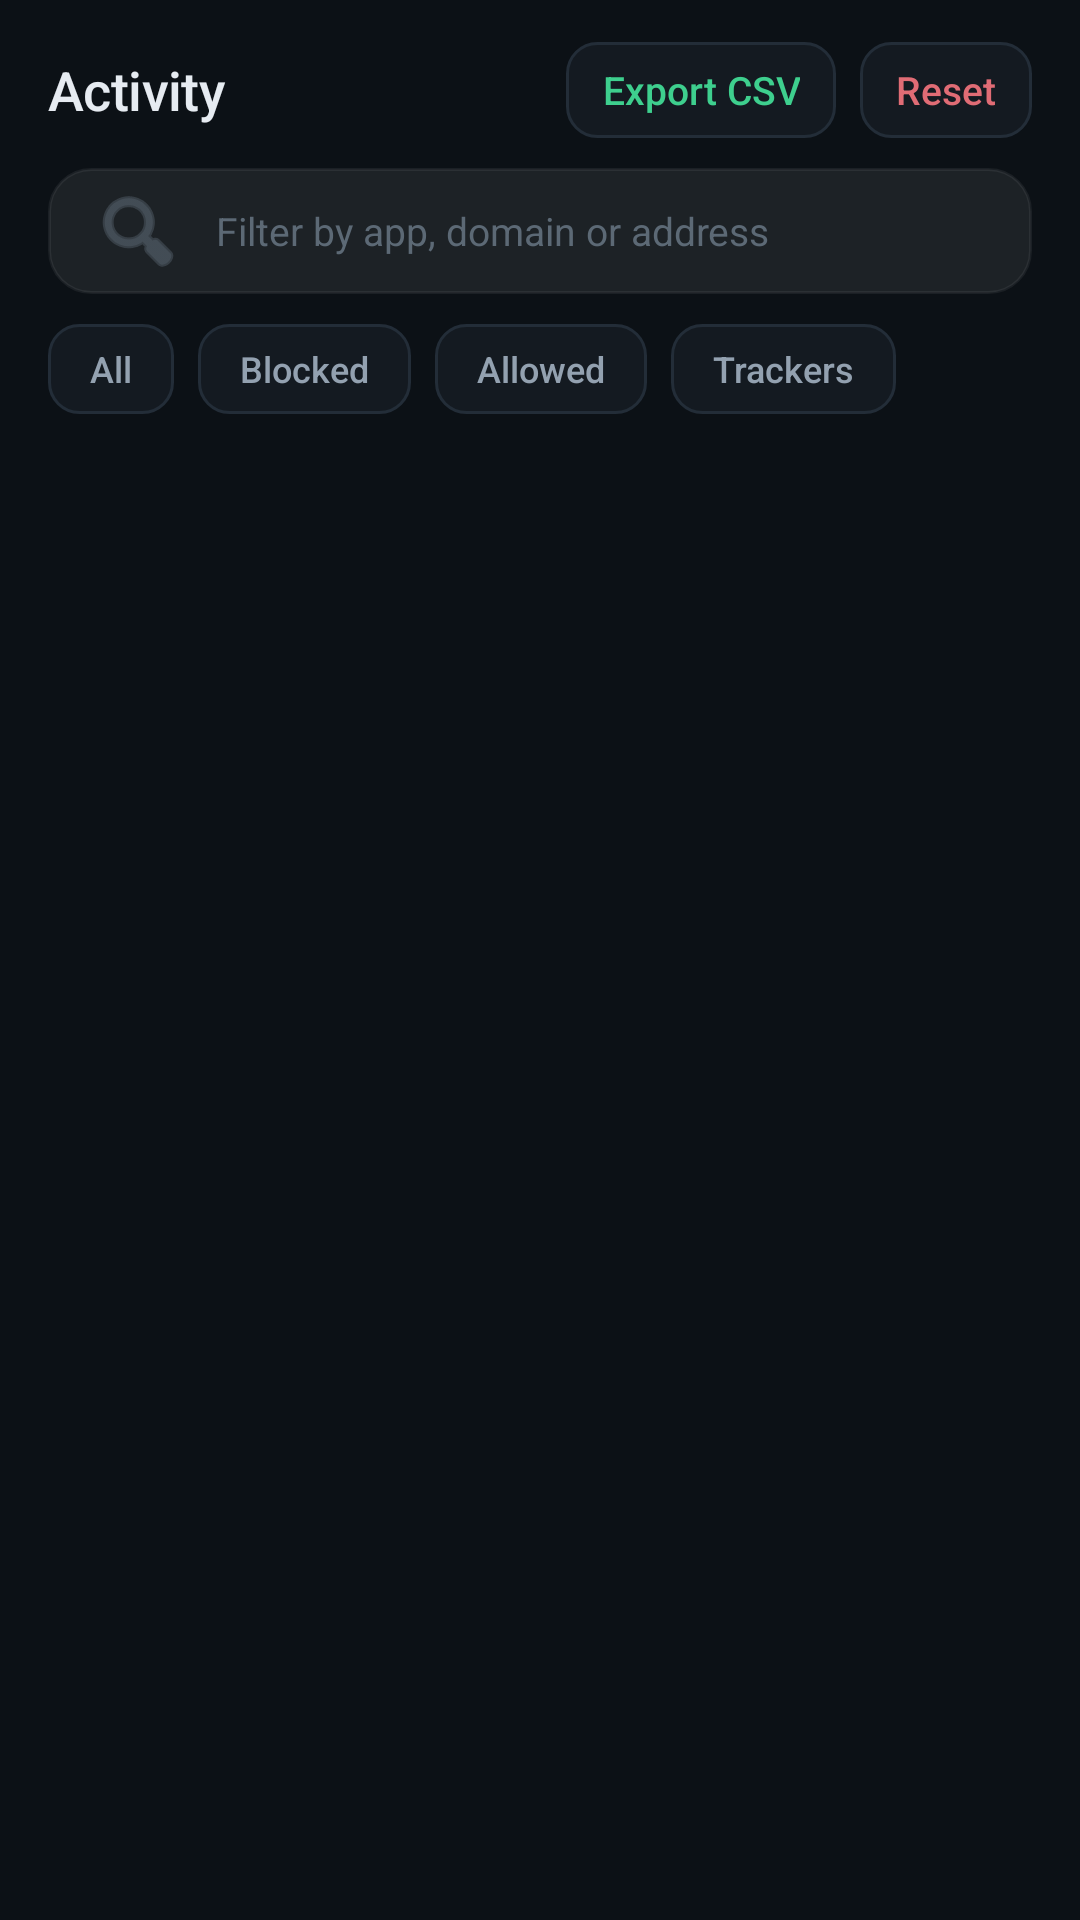

Layout XML and referenced resources for this Android screen:
<!-- AndroidManifest.xml: application theme Theme.Firewall -->
<!-- res/layout/fragment_activity.xml -->
<?xml version="1.0" encoding="utf-8"?>
<LinearLayout xmlns:android="http://schemas.android.com/apk/res/android"
    android:layout_width="match_parent"
    android:layout_height="match_parent"
    android:background="@color/bg_dark"
    android:orientation="vertical">

    <LinearLayout
        android:layout_width="match_parent"
        android:layout_height="wrap_content"
        android:gravity="center_vertical"
        android:paddingHorizontal="16dp"
        android:paddingTop="14dp"
        android:paddingBottom="10dp">

        <TextView
            android:layout_width="0dp"
            android:layout_height="wrap_content"
            android:layout_weight="1"
            android:fontFamily="sans-serif-medium"
            android:letterSpacing="-0.01"
            android:text="@string/tab_activity"
            android:textColor="@color/text_primary"
            android:textSize="18sp" />

        <TextView
            android:id="@+id/btnExportLogs"
            android:layout_width="wrap_content"
            android:layout_height="32dp"
            android:background="@drawable/bg_chip"
            android:clickable="true"
            android:focusable="true"
            android:fontFamily="sans-serif-medium"
            android:foreground="?attr/selectableItemBackground"
            android:gravity="center"
            android:layout_marginEnd="8dp"
            android:paddingHorizontal="12dp"
            android:text="@string/activity_export_csv"
            android:textColor="@color/accent"
            android:textSize="13sp" />

        <TextView
            android:id="@+id/btnClearLogs"
            android:layout_width="wrap_content"
            android:layout_height="32dp"
            android:background="@drawable/bg_chip"
            android:clickable="true"
            android:focusable="true"
            android:fontFamily="sans-serif-medium"
            android:foreground="?attr/selectableItemBackground"
            android:gravity="center"
            android:paddingHorizontal="12dp"
            android:text="@string/action_reset"
            android:textColor="@color/danger"
            android:textSize="13sp" />
    </LinearLayout>

    <EditText
        android:id="@+id/editFilterLogs"
        android:layout_width="match_parent"
        android:layout_height="42dp"
        android:layout_marginHorizontal="16dp"
        android:background="@drawable/bg_search"
        android:drawableStart="@android:drawable/ic_menu_search"
        android:drawablePadding="10dp"
        android:drawableTint="@color/text_hint"
        android:hint="@string/activity_filter_hint"
        android:importantForAutofill="no"
        android:inputType="text"
        android:paddingHorizontal="14dp"
        android:textColor="@color/text_primary"
        android:textColorHint="@color/text_hint"
        android:textSize="13sp" />

    <HorizontalScrollView
        android:layout_width="match_parent"
        android:layout_height="wrap_content"
        android:layout_marginTop="10dp"
        android:scrollbars="none">

        <LinearLayout
            android:layout_width="wrap_content"
            android:layout_height="wrap_content"
            android:orientation="horizontal"
            android:paddingHorizontal="16dp">

            <TextView
                android:id="@+id/chipAll"
                style="@style/Widget.Firewall.Chip"
                android:text="@string/filter_all" />

            <TextView
                android:id="@+id/chipBlocked"
                style="@style/Widget.Firewall.Chip"
                android:text="@string/filter_blocked" />

            <TextView
                android:id="@+id/chipAllowed"
                style="@style/Widget.Firewall.Chip"
                android:text="@string/filter_allowed" />

            <TextView
                android:id="@+id/chipTrackers"
                style="@style/Widget.Firewall.Chip"
                android:layout_marginEnd="0dp"
                android:text="@string/filter_trackers" />
        </LinearLayout>
    </HorizontalScrollView>

    <androidx.recyclerview.widget.RecyclerView
        android:id="@+id/recyclerActivity"
        android:layout_width="match_parent"
        android:layout_height="0dp"
        android:layout_weight="1"
        android:layout_marginTop="8dp"
        android:clipToPadding="false"
        android:paddingBottom="12dp" />

</LinearLayout>
<!-- resources referenced by this layout -->
<resources>
  <color name="accent">#FF3ECF8E</color>
  <color name="bg_dark">#FF0C1116</color>
  <color name="danger">#FFE06C75</color>
  <color name="text_hint">#FF5C6975</color>
  <color name="text_primary">#FFE6EBF1</color>
  <!-- drawable bg_chip (drawable) -->
  <?xml version="1.0" encoding="utf-8"?>
  <shape xmlns:android="http://schemas.android.com/apk/res/android"
      android:shape="rectangle">
      <solid android:color="@color/bg_card" />
      <corners android:radius="10dp" />
      <stroke android:width="1dp" android:color="@color/outline_variant" />
  </shape>
  <!-- drawable bg_search (drawable) -->
  <?xml version="1.0" encoding="utf-8"?>
  <shape xmlns:android="http://schemas.android.com/apk/res/android"
      android:shape="rectangle">
      <solid android:color="#12FFFFFF" />
      <corners android:radius="14dp" />
      <stroke android:width="1dp" android:color="#10FFFFFF" />
  </shape>
  <string name="action_reset">Reset</string>
  <string name="activity_export_csv">Export CSV</string>
  <string name="activity_filter_hint">Filter by app, domain or address</string>
  <string name="filter_all">All</string>
  <string name="filter_allowed">Allowed</string>
  <string name="filter_blocked">Blocked</string>
  <string name="filter_trackers">Trackers</string>
  <string name="tab_activity">Activity</string>
  <style name="Widget.Firewall.Chip" parent="">
          <item name="android:layout_width">wrap_content</item>
          <item name="android:layout_height">30dp</item>
          <item name="android:gravity">center</item>
          <item name="android:paddingLeft">14dp</item>
          <item name="android:paddingRight">14dp</item>
          <item name="android:layout_marginEnd">8dp</item>
          <item name="android:textSize">12sp</item>
          <item name="android:fontFamily">sans-serif-medium</item>
          <item name="android:textColor">@color/text_secondary</item>
          <item name="android:background">@drawable/bg_chip</item>
          <item name="android:foreground">?attr/selectableItemBackground</item>
          <item name="android:clickable">true</item>
          <item name="android:focusable">true</item>
      </style>
  <color name="bg_card">#FF141A21</color>
  <color name="outline_variant">#FF232D38</color>
  <color name="text_secondary">#FF93A1B0</color>
  <color name="accent_container">#FF12291F</color>
  <color name="danger_container">#FF2A1A1D</color>
  <color name="surface">#FF10161D</color>
  <color name="surface_variant">#FF1C242E</color>
  <color name="on_surface">#FFE6EBF1</color>
  <color name="outline">#FF5A6673</color>
  <style name="Widget.Firewall.BottomNav" parent="Widget.Material3.BottomNavigationView">
          <item name="android:background">@color/surface</item>
          <item name="itemIconTint">@color/bottom_nav_color</item>
          <item name="itemTextColor">@color/bottom_nav_color</item>
          <item name="itemActiveIndicatorStyle">@style/Widget.Firewall.NavIndicator</item>
          <item name="labelVisibilityMode">labeled</item>
      </style>
  <style name="ThemeOverlay.Firewall.BottomSheet" parent="ThemeOverlay.Material3.BottomSheetDialog">
          <item name="bottomSheetStyle">@style/Widget.Firewall.BottomSheet</item>
      </style>
  <style name="Widget.Firewall.NavIndicator" parent="Widget.Material3.BottomNavigationView.ActiveIndicator">
          <item name="android:color">@color/accent_container</item>
      </style>
  <style name="Widget.Firewall.BottomSheet" parent="Widget.Material3.BottomSheet.Modal">
          <item name="backgroundTint">@color/surface</item>
      </style>
</resources>
